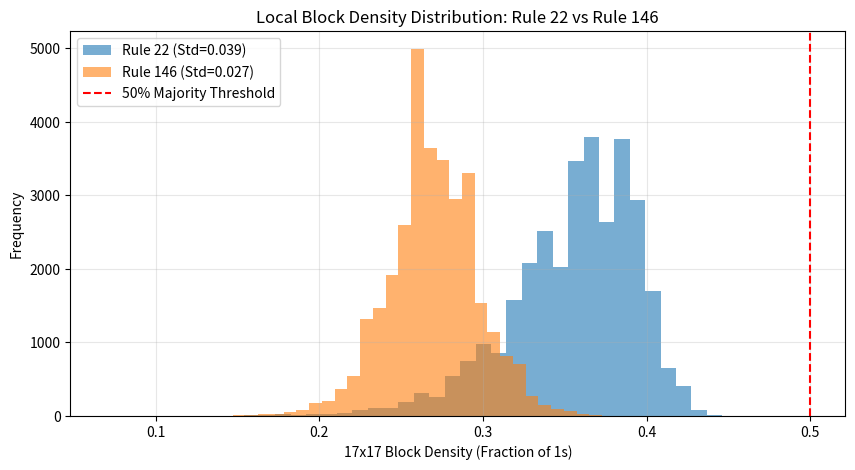

Source code (Python):
import numpy as np
import matplotlib.pyplot as plt


def run_eca(rule_number, L=68, T=68):
    """Simulates 1D ECA for grid size LxT with periodic boundaries."""
    rule_bin = np.array([(rule_number >> i) & 1 for i in range(8)], dtype=np.uint8)
    state = np.random.randint(0, 2, size=L, dtype=np.uint8)
    grid = np.zeros((T, L), dtype=np.uint8)
    grid[0] = state

    for t in range(1, T):
        left = np.roll(state, 1)
        right = np.roll(state, -1)
        neighborhood = (left << 2) | (state << 1) | right
        state = rule_bin[neighborhood]
        grid[t] = state

    return grid


def analyze_block_clustering(rule_number, large_L=68, large_T=68, block_size=17, num_samples=1000):
    """
    Analyzes local block density distributions for a given rule.
    """
    target_T, target_L = large_T // block_size, large_L // block_size
    cells_per_block = block_size * block_size
    majority_threshold = cells_per_block / 2.0  # 144.5 for 17x17

    all_block_densities = []
    blocks_crossing_threshold = 0
    total_blocks = 0
    valid_cg_grids = 0  # Grids that don't collapse to all zeros

    for _ in range(num_samples):
        grid = run_eca(rule_number, L=large_L, T=large_T)
        cg_grid = np.zeros((target_T, target_L), dtype=int)

        for i in range(target_T):
            for j in range(target_L):
                block = grid[i * block_size:(i + 1) * block_size, j * block_size:(j + 1) * block_size]
                ones_count = np.sum(block)
                block_density = ones_count / cells_per_block
                all_block_densities.append(block_density)

                if ones_count > majority_threshold:
                    blocks_crossing_threshold += 1
                    cg_grid[i, j] = 1
                total_blocks += 1

        # A CG grid is valid for complexity experiments if it contains at least one active block
        if np.any(cg_grid > 0):
            valid_cg_grids += 1

    all_block_densities = np.array(all_block_densities)

    return {
        "global_mean": np.mean(all_block_densities),
        "block_std": np.std(all_block_densities),
        "pct_blocks_crossing_50pct": (blocks_crossing_threshold / total_blocks) * 100,
        "pct_non_zero_cg_grids": (valid_cg_grids / num_samples) * 100,
        "densities": all_block_densities
    }


if __name__ == "__main__":
    rules = [22, 146]
    results = {}

    print(
        f"{'Rule':<8} | {'Global Mean':<12} | {'Block Std Dev':<15} | {'% Blocks > 50%':<18} | {'% Non-Zero CG Grids'}")
    print("-" * 80)

    for rule in rules:
        res = analyze_block_clustering(rule_number=rule, num_samples=2000)
        results[rule] = res
        print(
            f"Rule {rule:<3} | {res['global_mean']:<12.4f} | {res['block_std']:<15.4f} | {res['pct_blocks_crossing_50pct']:<18.2f}% | {res['pct_non_zero_cg_grids']:.2f}%")

    # Plot Block Density Distributions
    plt.figure(figsize=(10, 5))
    for rule in rules:
        plt.hist(results[rule]["densities"], bins=40, alpha=0.6,
                 label=f"Rule {rule} (Std={results[rule]['block_std']:.3f})")

    plt.axvline(0.50, color='red', linestyle='--', label='50% Majority Threshold')
    plt.xlabel("17x17 Block Density (Fraction of 1s)")
    plt.ylabel("Frequency")
    plt.title("Local Block Density Distribution: Rule 22 vs Rule 146")
    plt.legend()
    plt.grid(True, alpha=0.3)
    plt.show()
